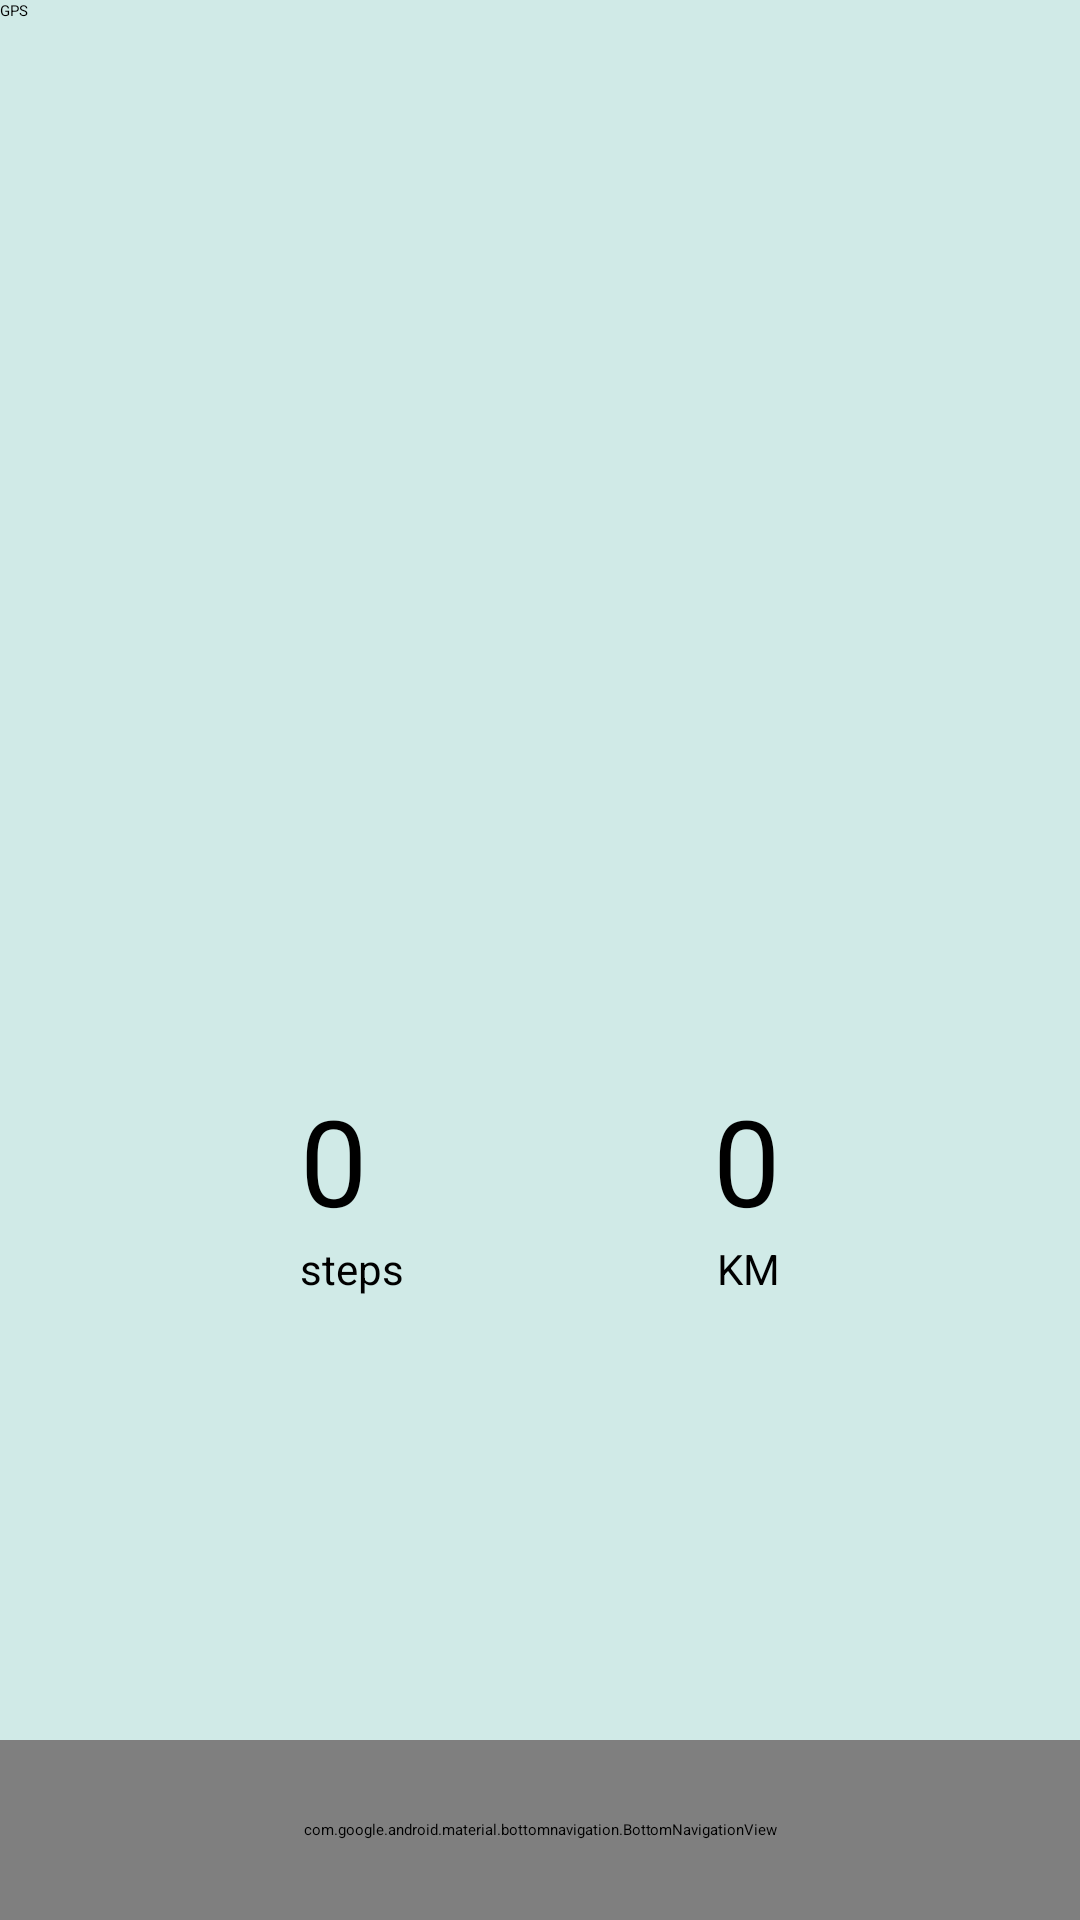

The Android layout XML behind this screen, and the referenced resources:
<!-- AndroidManifest.xml: application theme Theme.8You -->
<!-- res/layout/activity_steps.xml -->
<?xml version="1.0" encoding="utf-8"?>
<RelativeLayout xmlns:android="http://schemas.android.com/apk/res/android"
    xmlns:app="http://schemas.android.com/apk/res-auto"
    xmlns:tools="http://schemas.android.com/tools"
    android:layout_width="match_parent"
    android:layout_height="match_parent"
    tools:context=".Steps"
    android:background="#D0EAE7">

    <com.google.android.material.bottomnavigation.BottomNavigationView
        android:id="@+id/bottom_navigation"
        android:layout_width="match_parent"
        android:layout_height="60dp"
        android:layout_alignParentBottom="true"
        app:itemBackground="@color/teal_700"
        app:itemIconTint="@drawable/selector"
        app:itemTextColor="@drawable/selector"
        app:menu="@menu/menu_navigation" />

    <Button
        android:layout_width="match_parent"
        android:layout_height="300dp"
        android:text="GPS" />


    <TextView
        android:layout_width="wrap_content"
        android:layout_height="wrap_content"
        android:id="@+id/tv_Steps1"
        android:layout_marginTop="360dp"
        android:layout_marginLeft="100dp"
        android:text="0"
        android:textColor="@android:color/black"
        android:textSize="40dp"/>

    <TextView
        android:layout_width="wrap_content"
        android:layout_height="wrap_content"
        android:id="@+id/tv_totalMax1"
        android:layout_below="@+id/tv_Steps1"
        android:layout_marginLeft="100dp"
        android:text="steps"
        android:textColor="@android:color/black"
        android:textSize="14dp"/>

    <TextView
        android:layout_width="wrap_content"
        android:layout_height="wrap_content"
        android:id="@+id/tv_kilo"
        android:layout_marginTop="360dp"
        android:layout_marginRight="100dp"
        android:layout_alignParentRight="true"
        android:text="0"
        android:textColor="@android:color/black"
        android:textSize="40dp"/>

    <TextView
        android:layout_width="wrap_content"
        android:layout_height="wrap_content"
        android:layout_below="@+id/tv_kilo"
        android:text="KM"
        android:layout_marginRight="100dp"
        android:layout_alignParentRight="true"
        android:textColor="@android:color/black"
        android:textSize="14dp"/>

</RelativeLayout>
<!-- resources referenced by this layout -->
<resources>
  <color name="teal_700">#FF018786</color>
</resources>
